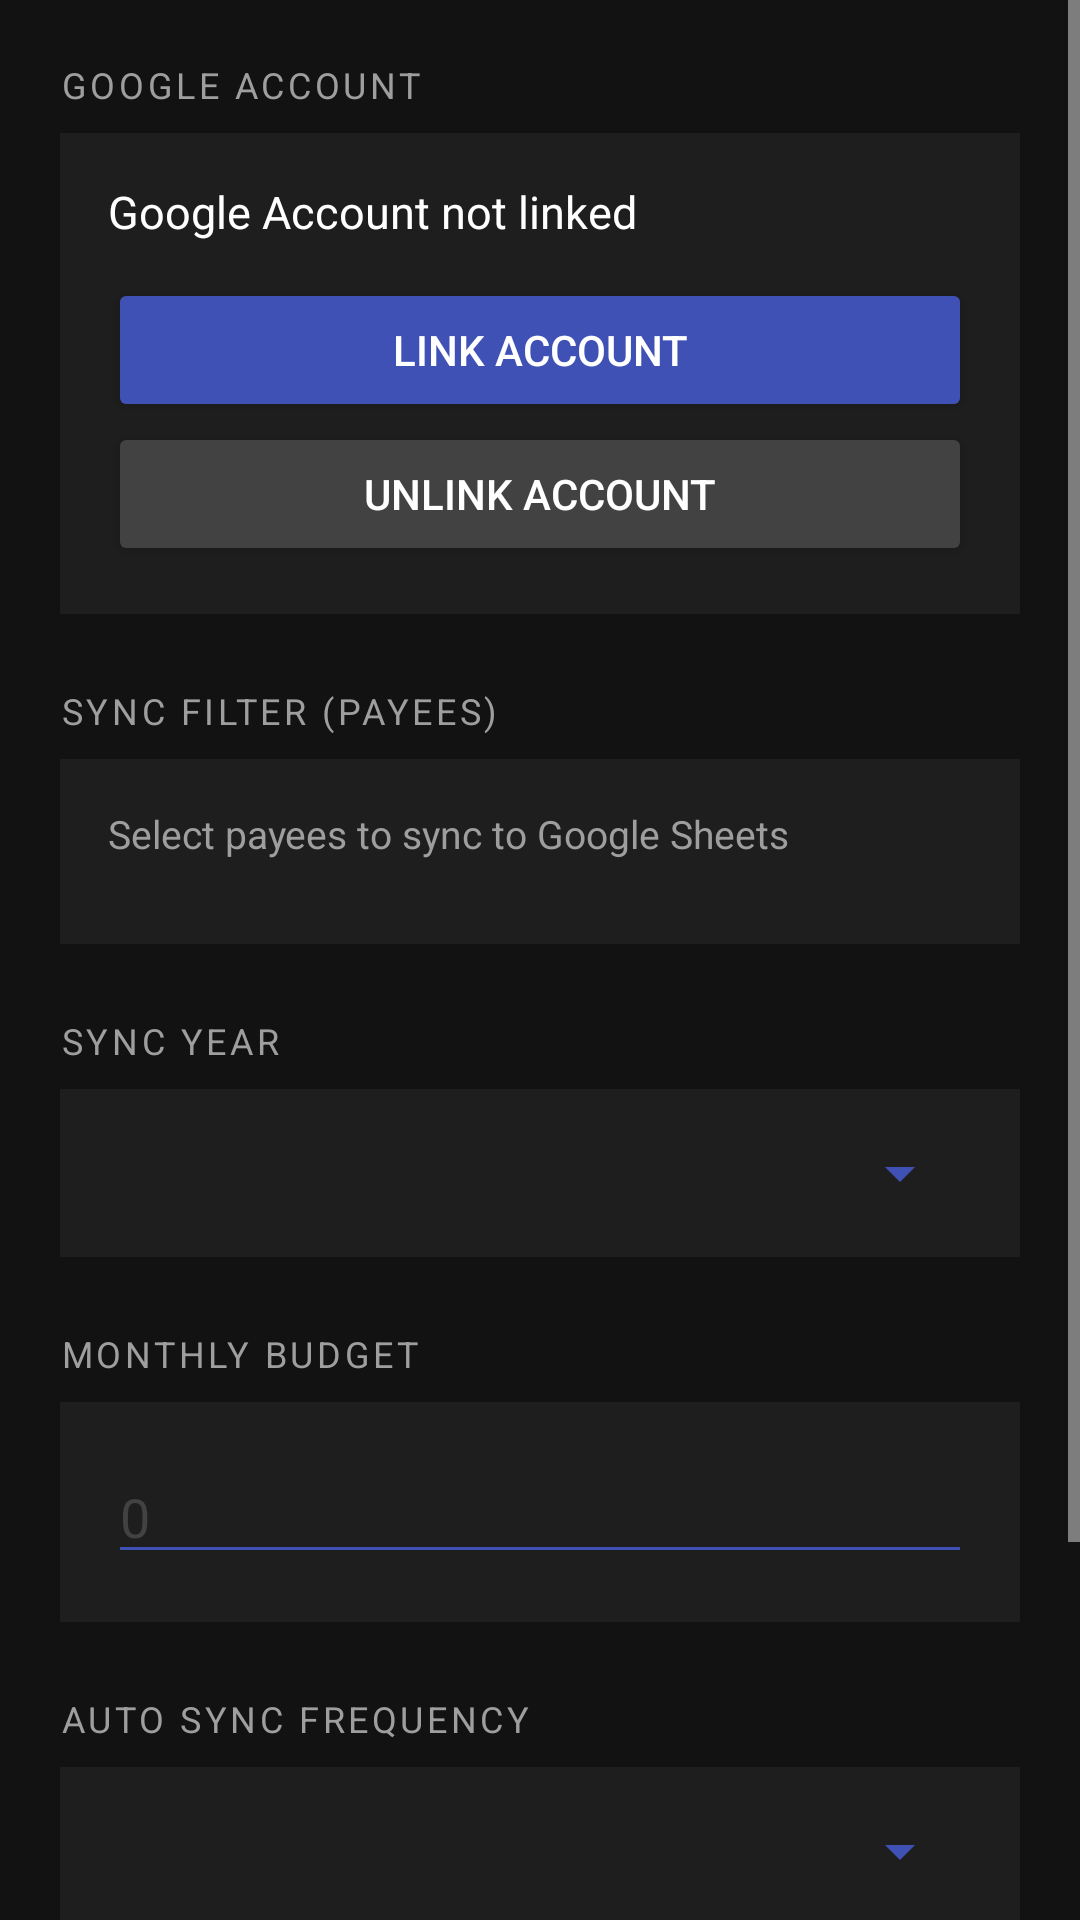

Produce the Android XML layout that renders to this screen, including the resource entries it uses.
<!-- AndroidManifest.xml: activity theme AppTheme.ActionBar -->
<!-- res/layout/activity_google_sheets_sync.xml -->
<?xml version="1.0" encoding="utf-8"?>
<ScrollView xmlns:android="http://schemas.android.com/apk/res/android"
    android:layout_width="match_parent"
    android:layout_height="match_parent"
    android:background="#121212"
    android:fillViewport="true">

    <LinearLayout
        android:layout_width="match_parent"
        android:layout_height="wrap_content"
        android:orientation="vertical"
        android:padding="20dp">

        
        <TextView
            android:layout_width="match_parent"
            android:layout_height="wrap_content"
            android:text="@string/sheets_section_account"
            android:textColor="#9E9E9E"
            android:textSize="12sp"
            android:letterSpacing="0.1"
            android:textAllCaps="true"
            android:paddingBottom="8dp" />

        <LinearLayout
            android:layout_width="match_parent"
            android:layout_height="wrap_content"
            android:orientation="vertical"
            android:background="#1E1E1E"
            android:padding="16dp"
            android:layout_marginBottom="24dp">

            <TextView
                android:id="@+id/tv_account_status"
                android:layout_width="match_parent"
                android:layout_height="wrap_content"
                android:text="@string/sheets_not_linked"
                android:textColor="#FFFFFF"
                android:textSize="15sp"
                android:paddingBottom="12dp" />

            <LinearLayout
                android:layout_width="match_parent"
                android:layout_height="wrap_content"
                android:orientation="vertical">

                <Button
                    android:id="@+id/btn_link_account"
                    android:layout_width="match_parent"
                    android:layout_height="wrap_content"
                    android:text="@string/sheets_link_account"
                    android:backgroundTint="#3F51B5"
                    android:textColor="#FFFFFF" />

                <Button
                    android:id="@+id/btn_unlink_account"
                    android:layout_width="match_parent"
                    android:layout_height="wrap_content"
                    android:text="@string/sheets_unlink_account"
                    android:backgroundTint="#424242"
                    android:textColor="#FFFFFF" />
            </LinearLayout>
        </LinearLayout>

        
        <TextView
            android:layout_width="match_parent"
            android:layout_height="wrap_content"
            android:text="@string/sheets_section_payee_filter"
            android:textColor="#9E9E9E"
            android:textSize="12sp"
            android:letterSpacing="0.1"
            android:textAllCaps="true"
            android:paddingBottom="8dp" />

        <LinearLayout
            android:layout_width="match_parent"
            android:layout_height="wrap_content"
            android:orientation="vertical"
            android:background="#1E1E1E"
            android:padding="16dp"
            android:layout_marginBottom="24dp">

            <TextView
                android:layout_width="match_parent"
                android:layout_height="wrap_content"
                android:text="@string/sheets_payee_filter_hint"
                android:textColor="#9E9E9E"
                android:textSize="13sp"
                android:paddingBottom="12dp" />

            <LinearLayout
                android:id="@+id/ll_payee_container"
                android:layout_width="match_parent"
                android:layout_height="wrap_content"
                android:orientation="vertical" />

        </LinearLayout>

        
        <TextView
            android:layout_width="match_parent"
            android:layout_height="wrap_content"
            android:text="@string/sheets_section_year"
            android:textColor="#9E9E9E"
            android:textSize="12sp"
            android:letterSpacing="0.1"
            android:textAllCaps="true"
            android:paddingBottom="8dp" />

        <LinearLayout
            android:layout_width="match_parent"
            android:layout_height="wrap_content"
            android:orientation="vertical"
            android:background="#1E1E1E"
            android:padding="16dp"
            android:layout_marginBottom="24dp">

            <Spinner
                android:id="@+id/spinner_sync_year"
                android:layout_width="match_parent"
                android:layout_height="wrap_content"
                android:backgroundTint="#3F51B5"
                android:popupBackground="#1E1E1E" />

        </LinearLayout>

        
        <TextView
            android:layout_width="match_parent"
            android:layout_height="wrap_content"
            android:text="@string/sheets_section_budget"
            android:textColor="#9E9E9E"
            android:textSize="12sp"
            android:letterSpacing="0.1"
            android:textAllCaps="true"
            android:paddingBottom="8dp" />

        <LinearLayout
            android:layout_width="match_parent"
            android:layout_height="wrap_content"
            android:orientation="vertical"
            android:background="#1E1E1E"
            android:padding="16dp"
            android:layout_marginBottom="24dp">

            <EditText
                android:id="@+id/et_monthly_budget"
                android:layout_width="match_parent"
                android:layout_height="wrap_content"
                android:hint="0"
                android:inputType="numberDecimal"
                android:textColor="#FFFFFF"
                android:textColorHint="#424242"
                android:backgroundTint="#3F51B5" />

        </LinearLayout>

        
        <TextView
            android:layout_width="match_parent"
            android:layout_height="wrap_content"
            android:text="@string/sheets_section_auto_sync"
            android:textColor="#9E9E9E"
            android:textSize="12sp"
            android:letterSpacing="0.1"
            android:textAllCaps="true"
            android:paddingBottom="8dp" />

        <LinearLayout
            android:layout_width="match_parent"
            android:layout_height="wrap_content"
            android:orientation="vertical"
            android:background="#1E1E1E"
            android:padding="16dp"
            android:layout_marginBottom="24dp">

            <Spinner
                android:id="@+id/spinner_sync_frequency"
                android:layout_width="match_parent"
                android:layout_height="wrap_content"
                android:backgroundTint="#3F51B5"
                android:popupBackground="#1E1E1E" />

        </LinearLayout>

        
        <Button
            android:id="@+id/btn_save_settings"
            android:layout_width="match_parent"
            android:layout_height="wrap_content"
            android:text="@string/sheets_save_settings"
            android:backgroundTint="#3F51B5"
            android:textColor="#FFFFFF"
            android:layout_marginBottom="12dp" />

        
        <Button
            android:id="@+id/btn_sync_now"
            android:layout_width="match_parent"
            android:layout_height="wrap_content"
            android:text="@string/sheets_sync_now"
            android:backgroundTint="@color/btn_sync_now_tint"
            android:textColor="@color/btn_sync_now_text"
            android:enabled="false" />

    </LinearLayout>
</ScrollView>
<!-- resources referenced by this layout -->
<resources>
  <string name="sheets_link_account">Link Account</string>
  <string name="sheets_not_linked">Google Account not linked</string>
  <string name="sheets_payee_filter_hint">Select payees to sync to Google Sheets</string>
  <string name="sheets_save_settings">Save Settings</string>
  <string name="sheets_section_account">Google Account</string>
  <string name="sheets_section_auto_sync">Auto Sync Frequency</string>
  <string name="sheets_section_budget">Monthly Budget</string>
  <string name="sheets_section_payee_filter">Sync Filter (Payees)</string>
  <string name="sheets_section_year">Sync Year</string>
  <string name="sheets_sync_now">Sync Now</string>
  <string name="sheets_unlink_account">Unlink Account</string>
  <style name="AppTheme.ActionBar" parent="Theme.AppCompat">
          <item name="android:textColorPrimary">@color/holo_gray_bright</item>
          <item name="android:textColorSecondary">@color/holo_gray_bright</item>
          <item name="android:alertDialogTheme">@style/AppAlertDialogTheme</item>
          <item name="alertDialogTheme">@style/AppAlertDialogTheme</item>
          <item name="android:windowTitleStyle">@style/AppDialogTitleStyle</item>
          <item name="android:fitsSystemWindows">true</item>
      </style>
  <color name="holo_gray_bright">#ffe0e0e0</color>
  <style name="AppAlertDialogTheme" parent="Theme.AppCompat.Dialog.Alert">
          <item name="android:textColorPrimary">@color/holo_gray_bright</item>
          <item name="android:textColorSecondary">@color/holo_gray_bright</item>
          <item name="android:windowBackground">@color/holo_gray_dark</item>
          <item name="android:colorBackground">@color/holo_gray_dark</item>
          <item name="colorAccent">@color/holo_blue_light</item>
          <item name="buttonBarStyle">@style/AppDialogButtonBarStyle</item>
          <item name="buttonBarButtonStyle">@style/AppDialogButtonBarButtonStyle</item>
          <item name="android:windowTitleStyle">@style/AppDialogTitleStyle</item>
      </style>
  <style name="AppDialogTitleStyle">
          <item name="android:layout_width">match_parent</item>
          <item name="android:layout_height">match_parent</item>
          <item name="android:textColor">@color/holo_blue_light</item>
          <item name="android:textSize">14sp</item>
          <item name="android:gravity">center_vertical</item>
          <item name="android:paddingLeft">8dp</item>
          <item name="android:paddingRight">8dp</item>
          <item name="android:paddingTop">0dp</item>
          <item name="android:paddingBottom">0dp</item>
          <item name="android:includeFontPadding">false</item>
          <item name="android:singleLine">true</item>
          <item name="android:ellipsize">end</item>
      </style>
  <color name="holo_gray_dark">#323232</color>
  <color name="holo_blue_light">#ff33b5e5</color>
  <style name="AppDialogButtonBarStyle" parent="Widget.AppCompat.ButtonBar.AlertDialog">
          <item name="android:background">#262626</item>
          <item name="android:paddingTop">4dp</item>
          <item name="android:paddingBottom">4dp</item>
      </style>
  <style name="AppDialogButtonBarButtonStyle" parent="Widget.AppCompat.Button.ButtonBar.AlertDialog">
          <item name="android:textColor">@color/holo_blue_light</item>
          <item name="android:textAllCaps">true</item>
      </style>
</resources>
